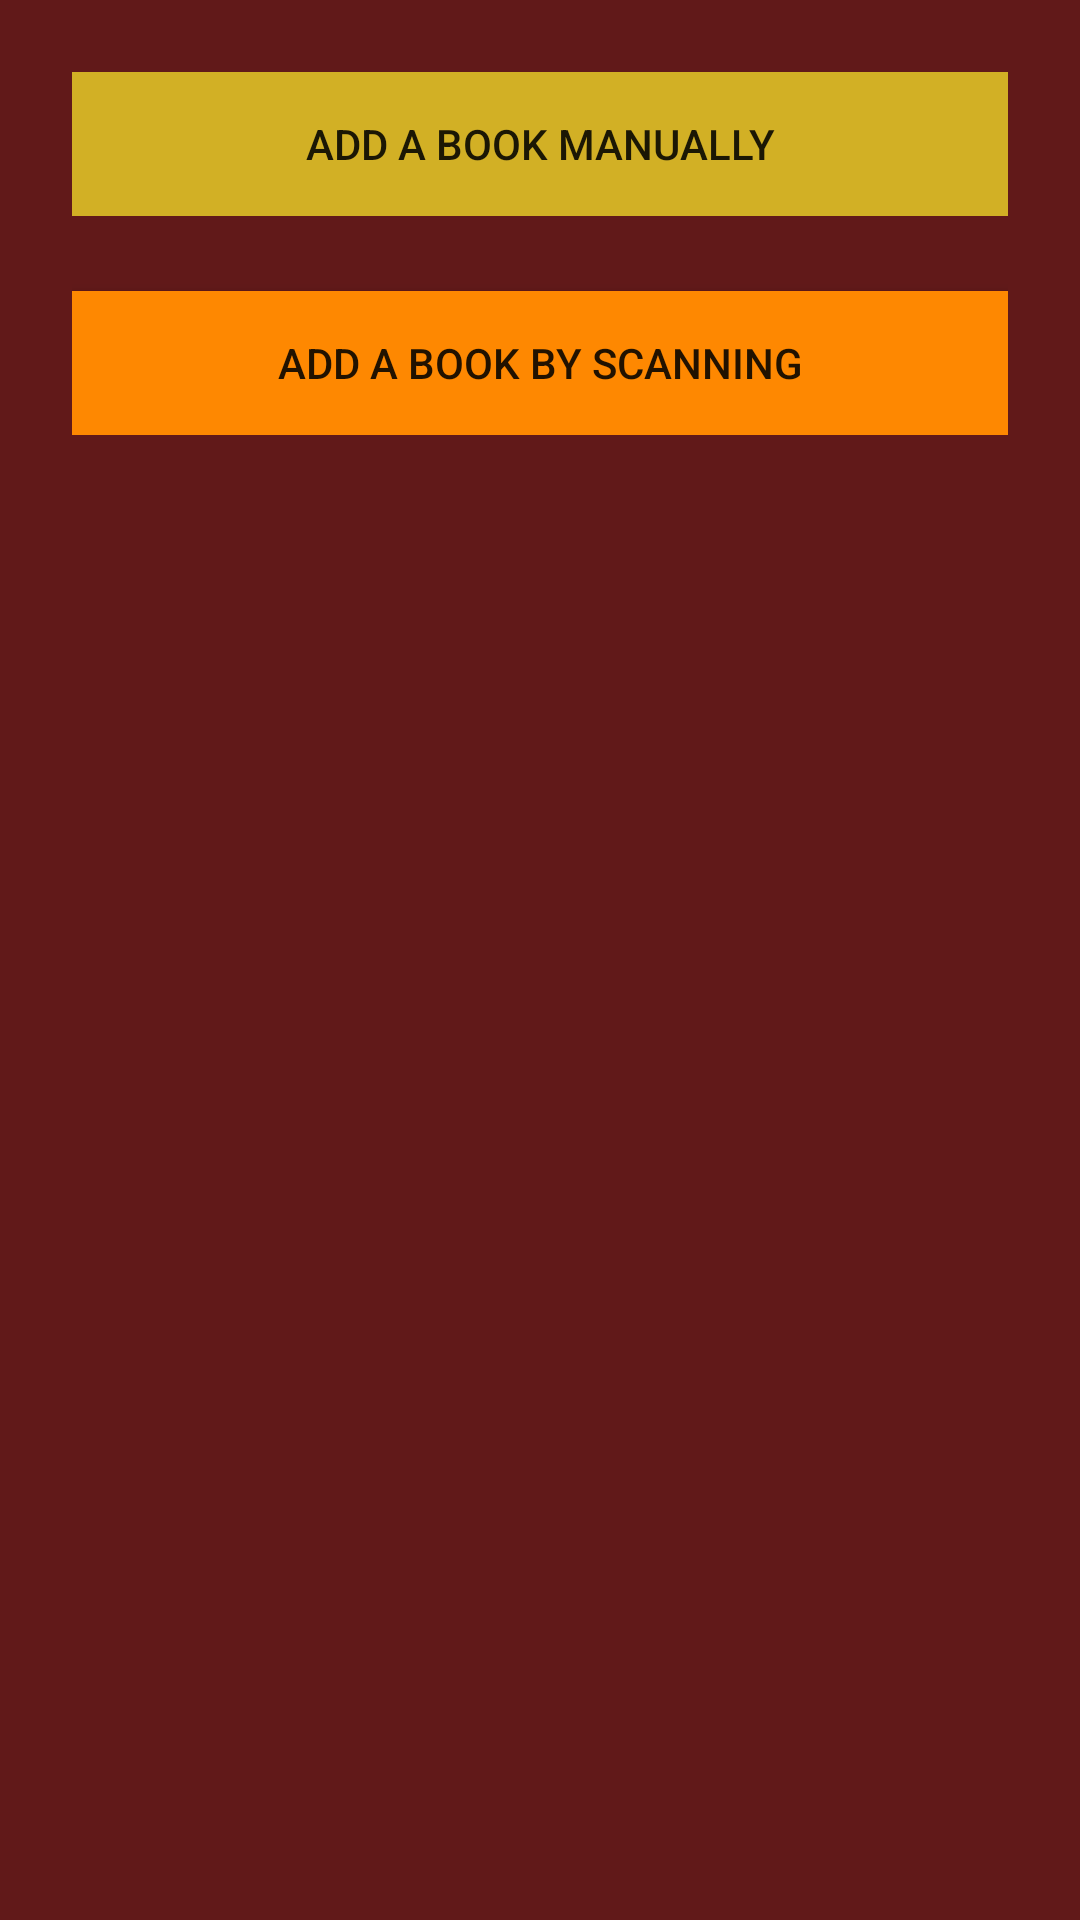

Layout XML and referenced resources for this Android screen:
<!-- AndroidManifest.xml: application theme AppTheme -->
<!-- res/layout/activity_add_book_choice.xml -->
<RelativeLayout xmlns:android="http://schemas.android.com/apk/res/android"
    xmlns:tools="http://schemas.android.com/tools" android:layout_width="match_parent"
    android:layout_height="match_parent" android:paddingLeft="@dimen/activity_horizontal_margin"
    android:paddingRight="@dimen/activity_horizontal_margin"
    android:paddingTop="@dimen/activity_vertical_margin"
    android:paddingBottom="@dimen/activity_vertical_margin"
    tools:context="com.example.raingeval.booksmanager.AddBookChoiceActivity">

    <LinearLayout
        android:layout_width="match_parent"
        android:layout_height="wrap_content"
        android:orientation="vertical">

        <LinearLayout
            android:layout_width="match_parent"
            android:layout_height="wrap_content">

            <Button
                android:id="@+id/add_book_manually"
                android:layout_width="match_parent"
                android:layout_height="wrap_content"
                android:layout_centerInParent="true"
                android:text="@string/button_activity_add_book_form"
                android:onClick="goToAddBookActivity"
                android:background="#d2b025" />
        </LinearLayout>

        <LinearLayout
            android:layout_width="match_parent"
            android:layout_height="wrap_content">

        <Button
                android:id="@+id/add_book_scanning"
                android:layout_width="match_parent"
                android:layout_height="wrap_content"
                android:layout_centerInParent="true"
                android:text="@string/button_activity_add_book_scan"
                android:onClick="goToScanActivity"
                android:layout_marginTop="25dp"
                android:background="#FE8801" />

        </LinearLayout>

    </LinearLayout>

</RelativeLayout>
<!-- resources referenced by this layout -->
<resources>
  <dimen name="activity_horizontal_margin">24dp</dimen>
  <dimen name="activity_vertical_margin">24dp</dimen>
  <string name="button_activity_add_book_form">Add a book manually</string>
  <string name="button_activity_add_book_scan">Add a book by scanning</string>
  <style name="AppTheme" parent="Theme.AppCompat.Light.DarkActionBar">
          
          <item name="android:background">#611919</item> 
      </style>
</resources>
